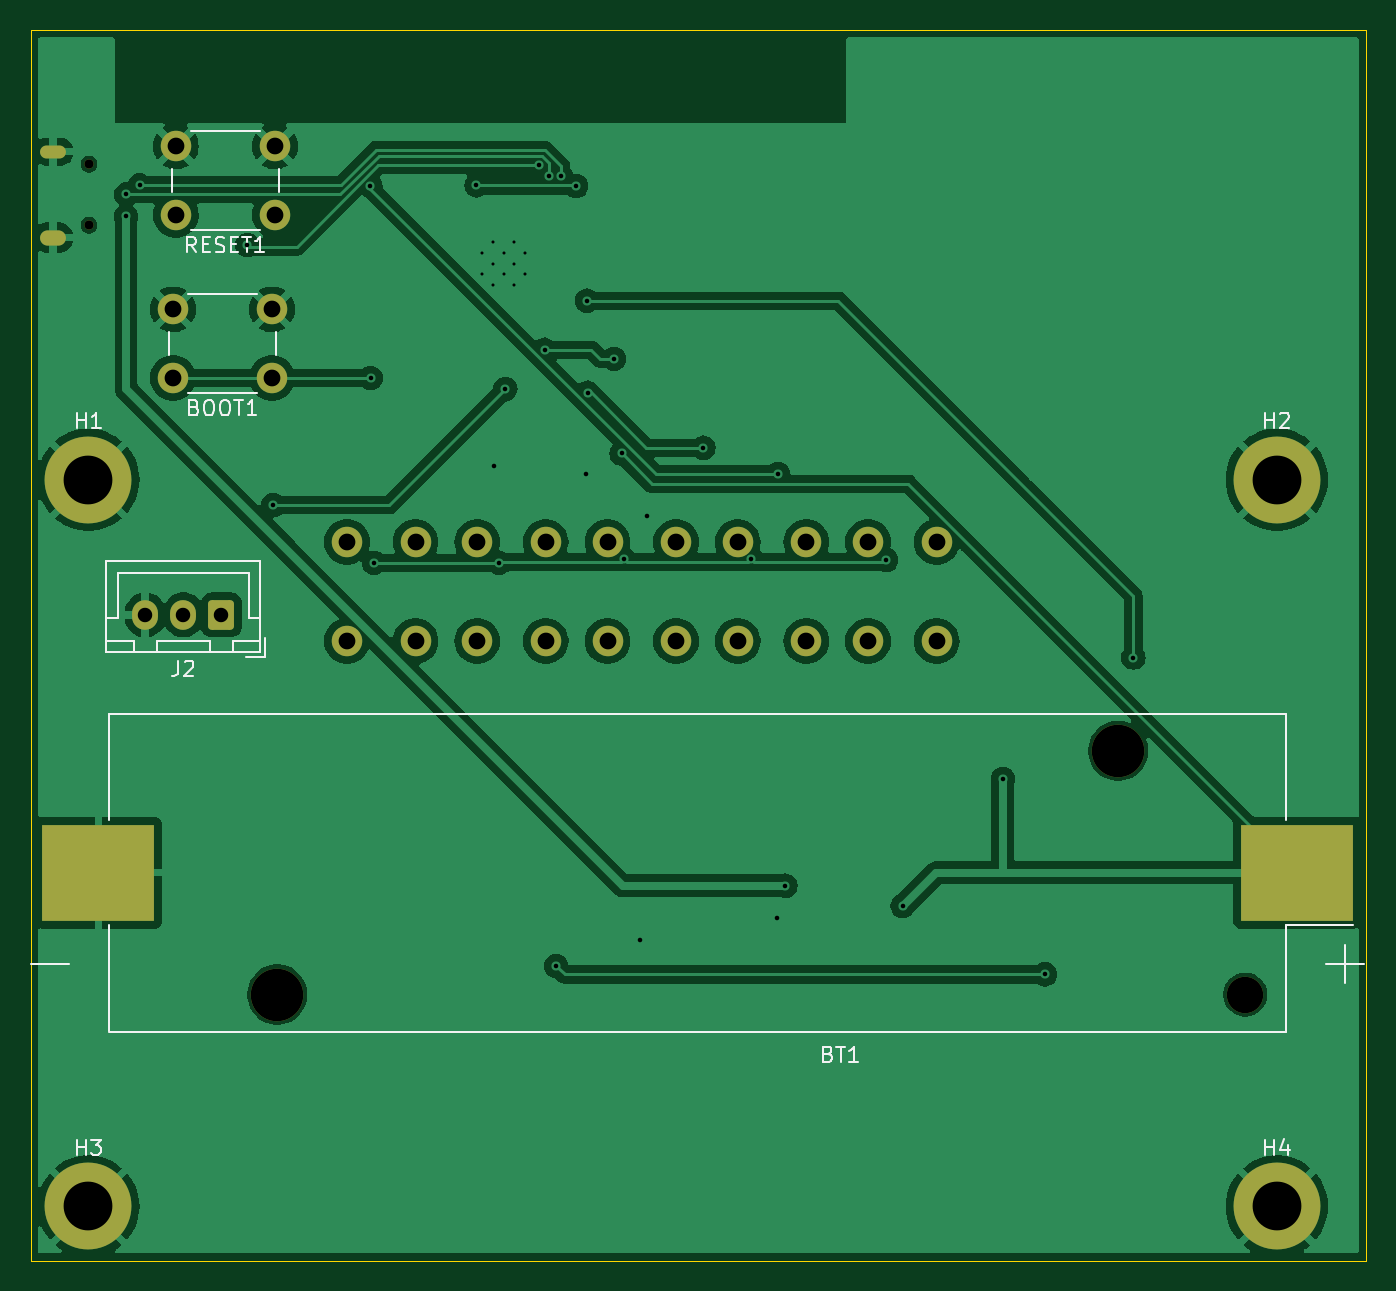
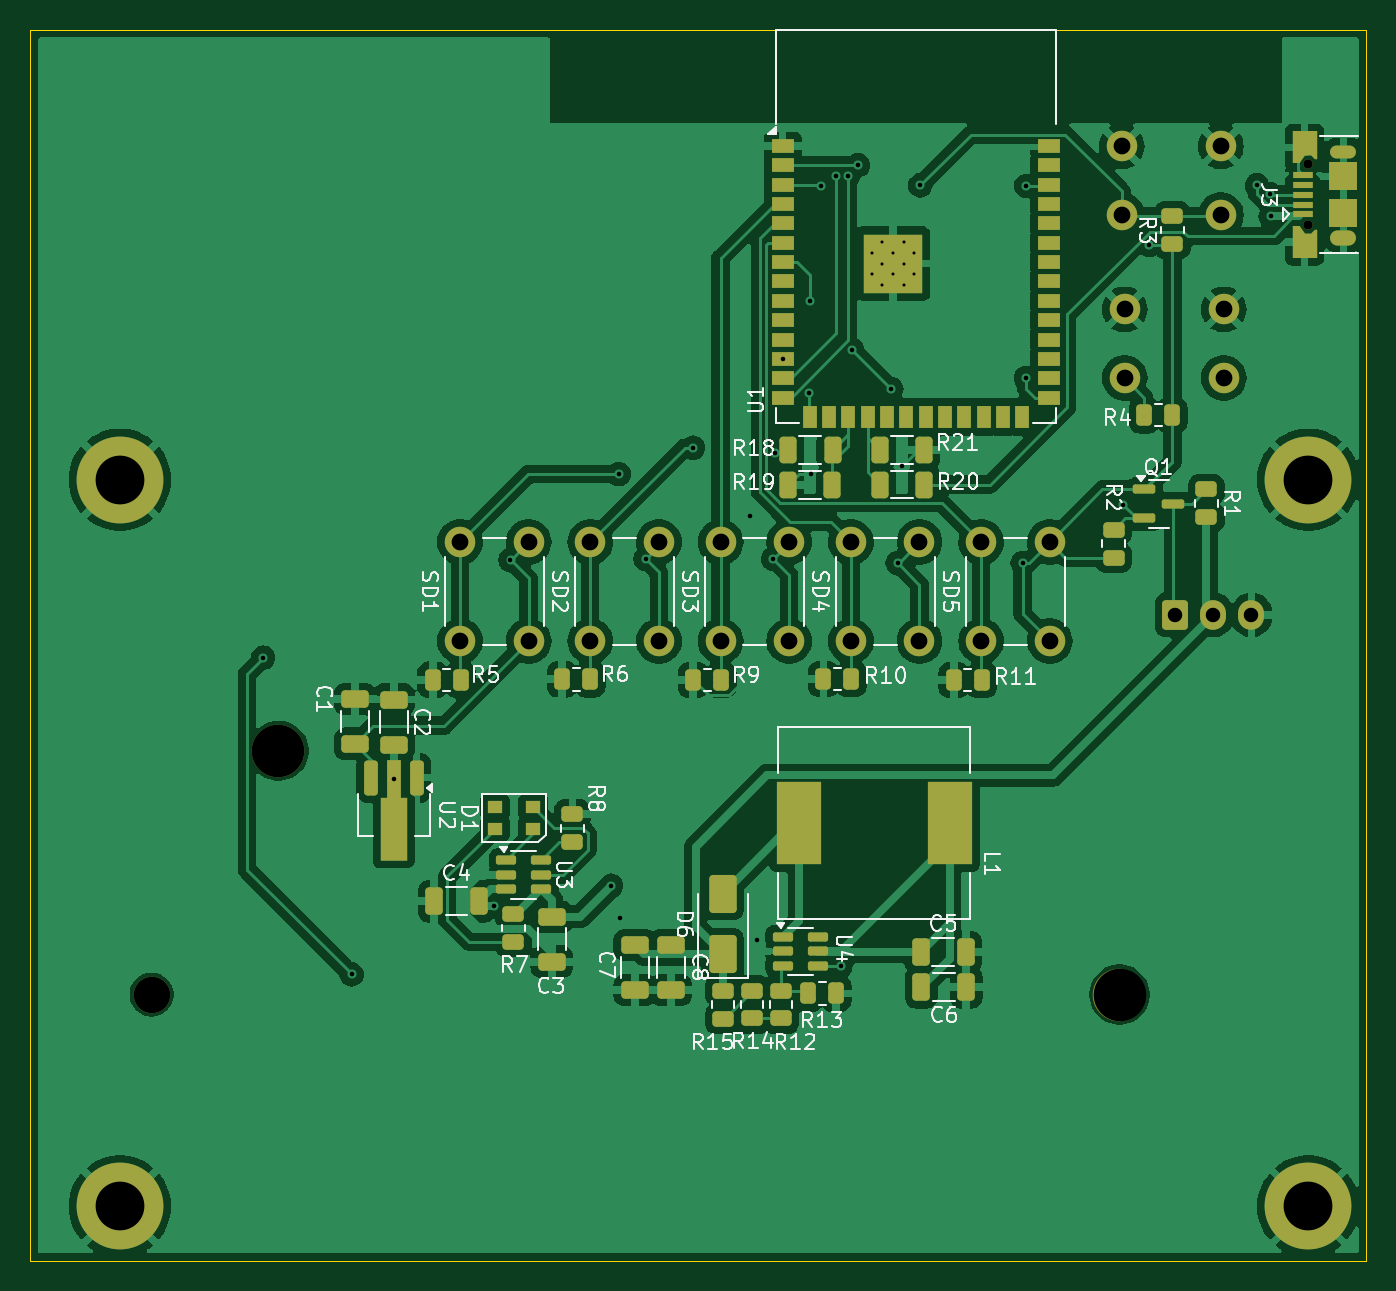
Circuit board: 11 layer files. Board 87.7 x 80.8 mm.
- bottom_copper: motherboard-B_Cu.gbr (175050 bytes)
- bottom_mask: motherboard-B_Mask.gbr (9040 bytes)
- paste: motherboard-B_Paste.gbr (7328 bytes)
- bottom_silk: motherboard-B_Silkscreen.gbr (61482 bytes)
- outline: motherboard-Edge_Cuts.gbr (604 bytes)
- top_copper: motherboard-F_Cu.gbr (99805 bytes)
- top_mask: motherboard-F_Mask.gbr (2693 bytes)
- paste: motherboard-F_Paste.gbr (553 bytes)
- top_silk: motherboard-F_Silkscreen.gbr (11457 bytes)
- drill: motherboard-NPTH.drl (537 bytes)
- drill: motherboard-PTH.drl (2019 bytes)

=== bottom_copper: motherboard-B_Cu.gbr (175050 bytes, source omitted) ===
=== bottom_mask: motherboard-B_Mask.gbr (9040 bytes, source omitted) ===
=== paste: motherboard-B_Paste.gbr (7328 bytes, source omitted) ===
=== bottom_silk: motherboard-B_Silkscreen.gbr (61482 bytes, source omitted) ===
=== outline: motherboard-Edge_Cuts.gbr ===
%TF.GenerationSoftware,KiCad,Pcbnew,8.0.7*%
%TF.CreationDate,2025-02-05T22:43:32+01:00*%
%TF.ProjectId,motherboard,6d6f7468-6572-4626-9f61-72642e6b6963,rev?*%
%TF.SameCoordinates,Original*%
%TF.FileFunction,Profile,NP*%
%FSLAX46Y46*%
G04 Gerber Fmt 4.6, Leading zero omitted, Abs format (unit mm)*
G04 Created by KiCad (PCBNEW 8.0.7) date 2025-02-05 22:43:32*
%MOMM*%
%LPD*%
G01*
G04 APERTURE LIST*
%TA.AperFunction,Profile*%
%ADD10C,0.050000*%
%TD*%
G04 APERTURE END LIST*
D10*
X12010000Y-11990000D02*
X99680000Y-11990000D01*
X99680000Y-92770000D01*
X12010000Y-92770000D01*
X12010000Y-11990000D01*
M02*

=== top_copper: motherboard-F_Cu.gbr (99805 bytes, source omitted) ===
=== top_mask: motherboard-F_Mask.gbr (2693 bytes, source withheld) ===
=== paste: motherboard-F_Paste.gbr ===
%TF.GenerationSoftware,KiCad,Pcbnew,8.0.7*%
%TF.CreationDate,2025-02-05T22:43:32+01:00*%
%TF.ProjectId,motherboard,6d6f7468-6572-4626-9f61-72642e6b6963,rev?*%
%TF.SameCoordinates,Original*%
%TF.FileFunction,Paste,Top*%
%TF.FilePolarity,Positive*%
%FSLAX46Y46*%
G04 Gerber Fmt 4.6, Leading zero omitted, Abs format (unit mm)*
G04 Created by KiCad (PCBNEW 8.0.7) date 2025-02-05 22:43:32*
%MOMM*%
%LPD*%
G01*
G04 APERTURE LIST*
%ADD10R,7.340000X6.350000*%
G04 APERTURE END LIST*
D10*
%TO.C,BT1*%
X95130000Y-67310000D03*
X16470000Y-67310000D03*
%TD*%
M02*

=== top_silk: motherboard-F_Silkscreen.gbr (11457 bytes, source omitted) ===
=== drill: motherboard-NPTH.drl ===
M48
; DRILL file {KiCad 8.0.7} date 2025-02-05T22:43:12+0100
; FORMAT={-:-/ absolute / inch / decimal}
; #@! TF.CreationDate,2025-02-05T22:43:12+01:00
; #@! TF.GenerationSoftware,Kicad,Pcbnew,8.0.7
; #@! TF.FileFunction,NonPlated,1,2,NPTH
FMAT,2
INCH
; #@! TA.AperFunction,NonPlated,NPTH,ComponentDrill
T1C0.0236
; #@! TA.AperFunction,NonPlated,NPTH,ComponentDrill
T2C0.0941
; #@! TA.AperFunction,NonPlated,NPTH,ComponentDrill
T3C0.1358
%
G90
G05
T1
X0.6241Y-0.8193
X0.6241Y-0.9768
T2
X3.6114Y-2.965
T3
X1.1102Y-2.965
X3.2835Y-2.335
M30

=== drill: motherboard-PTH.drl ===
M48
; DRILL file {KiCad 8.0.7} date 2025-02-05T22:43:12+0100
; FORMAT={-:-/ absolute / inch / decimal}
; #@! TF.CreationDate,2025-02-05T22:43:12+01:00
; #@! TF.GenerationSoftware,Kicad,Pcbnew,8.0.7
; #@! TF.FileFunction,Plated,1,2,PTH
FMAT,2
INCH
; #@! TA.AperFunction,Plated,PTH,ComponentDrill
T1C0.0079
; #@! TA.AperFunction,Plated,PTH,ViaDrill
T2C0.0118
; #@! TA.AperFunction,Plated,PTH,ComponentDrill
T3C0.0197
; #@! TA.AperFunction,Plated,PTH,ComponentDrill
T4C0.0374
; #@! TA.AperFunction,Plated,PTH,ComponentDrill
T5C0.0433
; #@! TA.AperFunction,Plated,PTH,ComponentDrill
T6C0.1260
%
G90
G05
T1
X1.6402Y-1.0488
X1.6402Y-1.1039
X1.6677Y-1.0213
X1.6677Y-1.0764
X1.6677Y-1.1315
X1.6953Y-1.0488
X1.6953Y-1.1039
X1.7228Y-1.0213
X1.7228Y-1.0764
X1.7228Y-1.1315
X1.7504Y-1.0488
X1.7504Y-1.1039
T2
X0.7197Y-0.9543
X0.7205Y-0.8972
X0.7551Y-0.8736
X1.0331Y-1.028
X1.1Y-1.7
X1.3512Y-0.8752
X1.352Y-1.3717
X1.3606Y-1.8496
X1.6252Y-0.874
X1.6717Y-1.5984
X1.6835Y-1.8496
X1.7Y-1.4
X1.7858Y-0.822
X1.8012Y-1.2988
X1.8122Y-0.8508
X1.8311Y-2.8913
X1.8437Y-0.8508
X1.8823Y-0.8756
X1.9083Y-1.6189
X1.911Y-1.172
X1.9122Y-1.4098
X1.9807Y-1.3224
X2.0Y-1.5669
X2.0055Y-1.839
X2.0465Y-2.8244
X2.0661Y-1.7287
X2.2118Y-1.552
X2.335Y-1.839
X2.4008Y-2.7681
X2.4043Y-1.6201
X2.4236Y-2.6835
X2.6839Y-1.8421
X2.7264Y-2.736
X2.9855Y-2.408
X3.0945Y-2.913
X3.3228Y-2.0941
T4
X0.7693Y-1.9839
X0.8677Y-1.9839
X0.9661Y-1.9839
T5
X0.8409Y-1.1945
X0.8409Y-1.3717
X0.8484Y-0.7732
X0.8484Y-0.9504
X1.0969Y-1.1945
X1.0969Y-1.3717
X1.1043Y-0.7732
X1.1043Y-0.9504
X1.2906Y-1.7957
X1.2906Y-2.0516
X1.4677Y-1.7957
X1.4677Y-2.0516
X1.6272Y-1.7957
X1.6272Y-2.0516
X1.8043Y-1.7957
X1.8043Y-2.0516
X1.9638Y-1.7957
X1.9638Y-2.0516
X2.1409Y-1.7957
X2.1409Y-2.0516
X2.3004Y-1.7957
X2.3004Y-2.0516
X2.4776Y-1.7957
X2.4776Y-2.0516
X2.637Y-1.7957
X2.637Y-2.0516
X2.8142Y-1.7957
X2.8142Y-2.0516
T6
X0.6224Y-1.6346
X0.6224Y-3.5126
X3.6933Y-1.6346
X3.6933Y-3.5126
T3
G00X0.5178Y-0.7868
M15
G01X0.5454Y-0.7868
M16
G05
G00X0.5178Y-1.0093
M15
G01X0.5454Y-1.0093
M16
G05
M30
